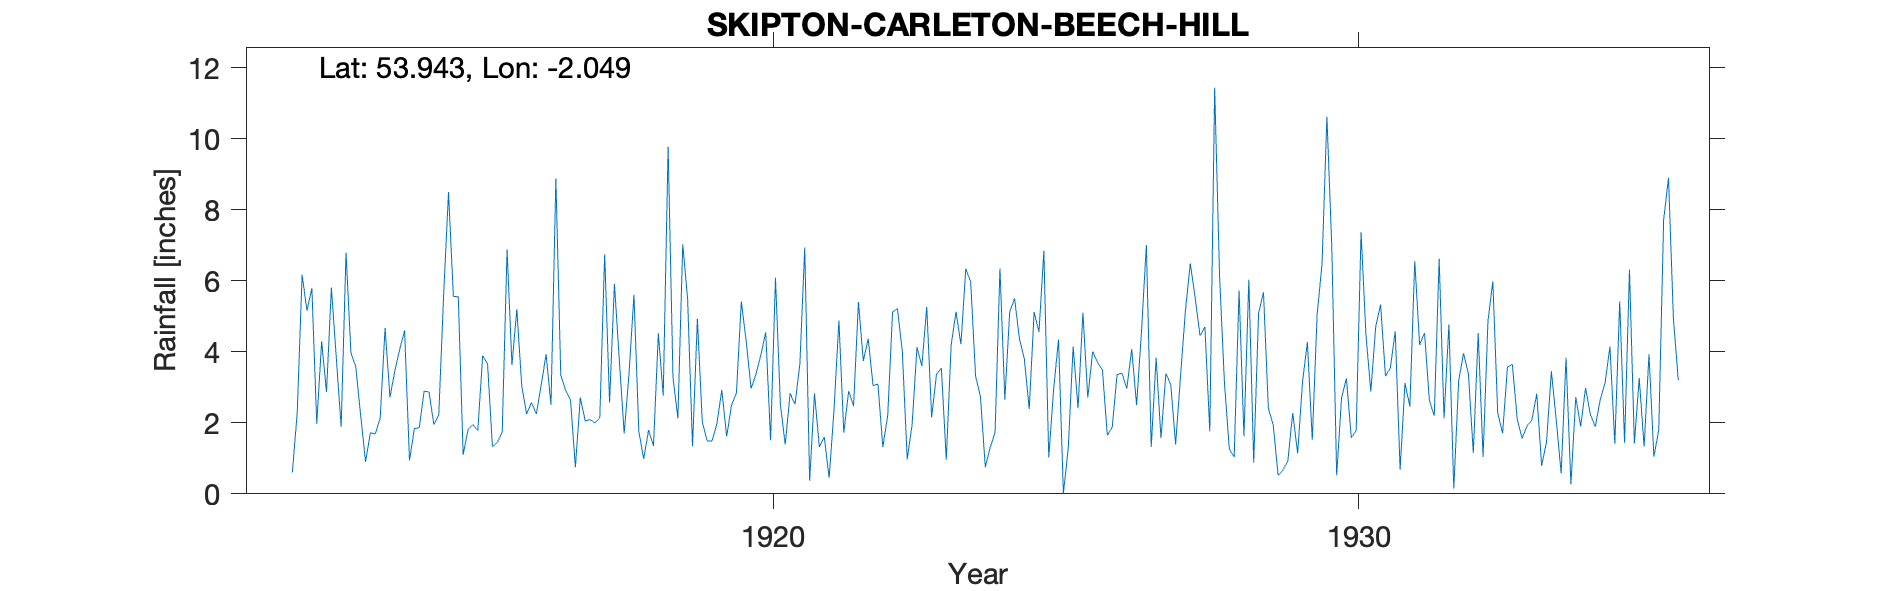

Source data for this figure (header and first rows):
SKIPTON-CARLETON-BEECH-HILL, , , , , , , , , , , , , , , , , , , , , , , 
Grid ref, SD969496, Long, -2.049, Lat, 53.94, Elevation, 425, ft., , , , , , , , , , , , , , , 
Station no, 3305, , , , , , , , , , , , , , , , , , , , , , 
, 1910, 1911, 1912, 1913, 1914, 1915, 1916, 1917, 1918, 1919, 1920, 1921, 1922, 1923, 1924, 1925, 1926, 1927, 1928, 1929, 1930, 1931, 1932
January, , , , 3.84, 3.46, 5.56, 3.63, 2.65, 3.4, 5.49, 4.3, 6.94, 3.74, 3.6, 2.74, 4.56, 3.7, 3.83, 11.44, 1.94, 6.96, 3.55, 4.77
February, , , , 1.89, 4.07, 5.55, 5.2, 0.75, 5.61, 1.34, 2.97, 0.37, 4.37, 5.27, 0.75, 6.85, 3.49, 1.57, 6.14, 0.52, 0.52, 4.58, 0.15
March, , , , 6.8, 4.6, 1.1, 3.05, 2.71, 1.76, 4.93, 3.37, 2.83, 3.05, 2.16, 1.31, 1.02, 1.65, 3.39, 3.14, 0.67, 2.71, 0.68, 3.19
April, , , 0.6, 3.98, 0.94, 1.81, 2.25, 2.06, 0.98, 2.03, 3.91, 1.32, 3.09, 3.37, 1.73, 2.94, 1.87, 3.08, 1.26, 0.94, 3.25, 3.12, 3.96
May, , , 2.29, 3.58, 1.84, 1.95, 2.57, 2.09, 1.8, 1.49, 4.55, 1.6, 1.32, 3.54, 6.35, 4.35, 3.36, 1.39, 1.04, 2.28, 1.58, 2.46, 3.38
June, , , 6.17, 2.21, 1.86, 1.78, 2.25, 2, 1.35, 1.49, 1.51, 0.45, 2.2, 0.96, 2.65, 0.01, 3.4, 3.31, 5.73, 1.14, 1.78, 6.56, 1.15
July, , , 5.16, 0.9, 2.89, 3.89, 3.07, 2.13, 4.52, 1.98, 6.09, 2.37, 5.13, 4.19, 5.13, 1.29, 2.97, 5.15, 1.62, 3.15, 7.37, 4.2, 4.53
August, , , 5.79, 1.72, 2.87, 3.66, 3.93, 6.75, 2.76, 2.93, 2.53, 4.88, 5.21, 5.13, 5.5, 4.15, 4.08, 6.49, 6.03, 4.27, 4.48, 4.53, 1.04
September, , , 1.97, 1.69, 1.95, 1.33, 2.51, 2.57, 9.78, 1.62, 1.39, 1.72, 4, 4.21, 4.36, 2.41, 2.5, 5.52, 0.88, 1.52, 2.88, 2.63, 4.86
October, , , 4.29, 2.13, 2.21, 1.45, 8.88, 5.92, 3.28, 2.5, 2.83, 2.89, 0.97, 6.34, 3.8, 5.1, 4.56, 4.45, 5.09, 5.06, 4.71, 2.2, 5.99
November, , , 2.87, 4.67, 5.6, 1.73, 3.35, 3.77, 2.13, 2.84, 2.52, 2.47, 1.95, 5.98, 2.39, 2.71, 7.01, 4.7, 5.68, 6.47, 5.33, 6.62, 2.28
December, , , 5.81, 2.72, 8.5, 6.88, 2.91, 1.7, 7.03, 5.42, 3.66, 5.4, 4.13, 3.32, 5.12, 4.01, 1.32, 1.76, 2.41, 10.62, 3.31, 2.13, 1.71
Total, , , , 36.13, 40.79, 36.69, 43.6, 35.1, 44.4, 34.06, 39.63, 33.24, 39.16, 48.07, 41.83, 39.4, 39.91, 44.64, 50.46, 38.58, 44.88, 43.26, 37.01
NGR is Beech Hill. Altitudes match, , , , , , , , , , , , , , , , , , , , , , , 
